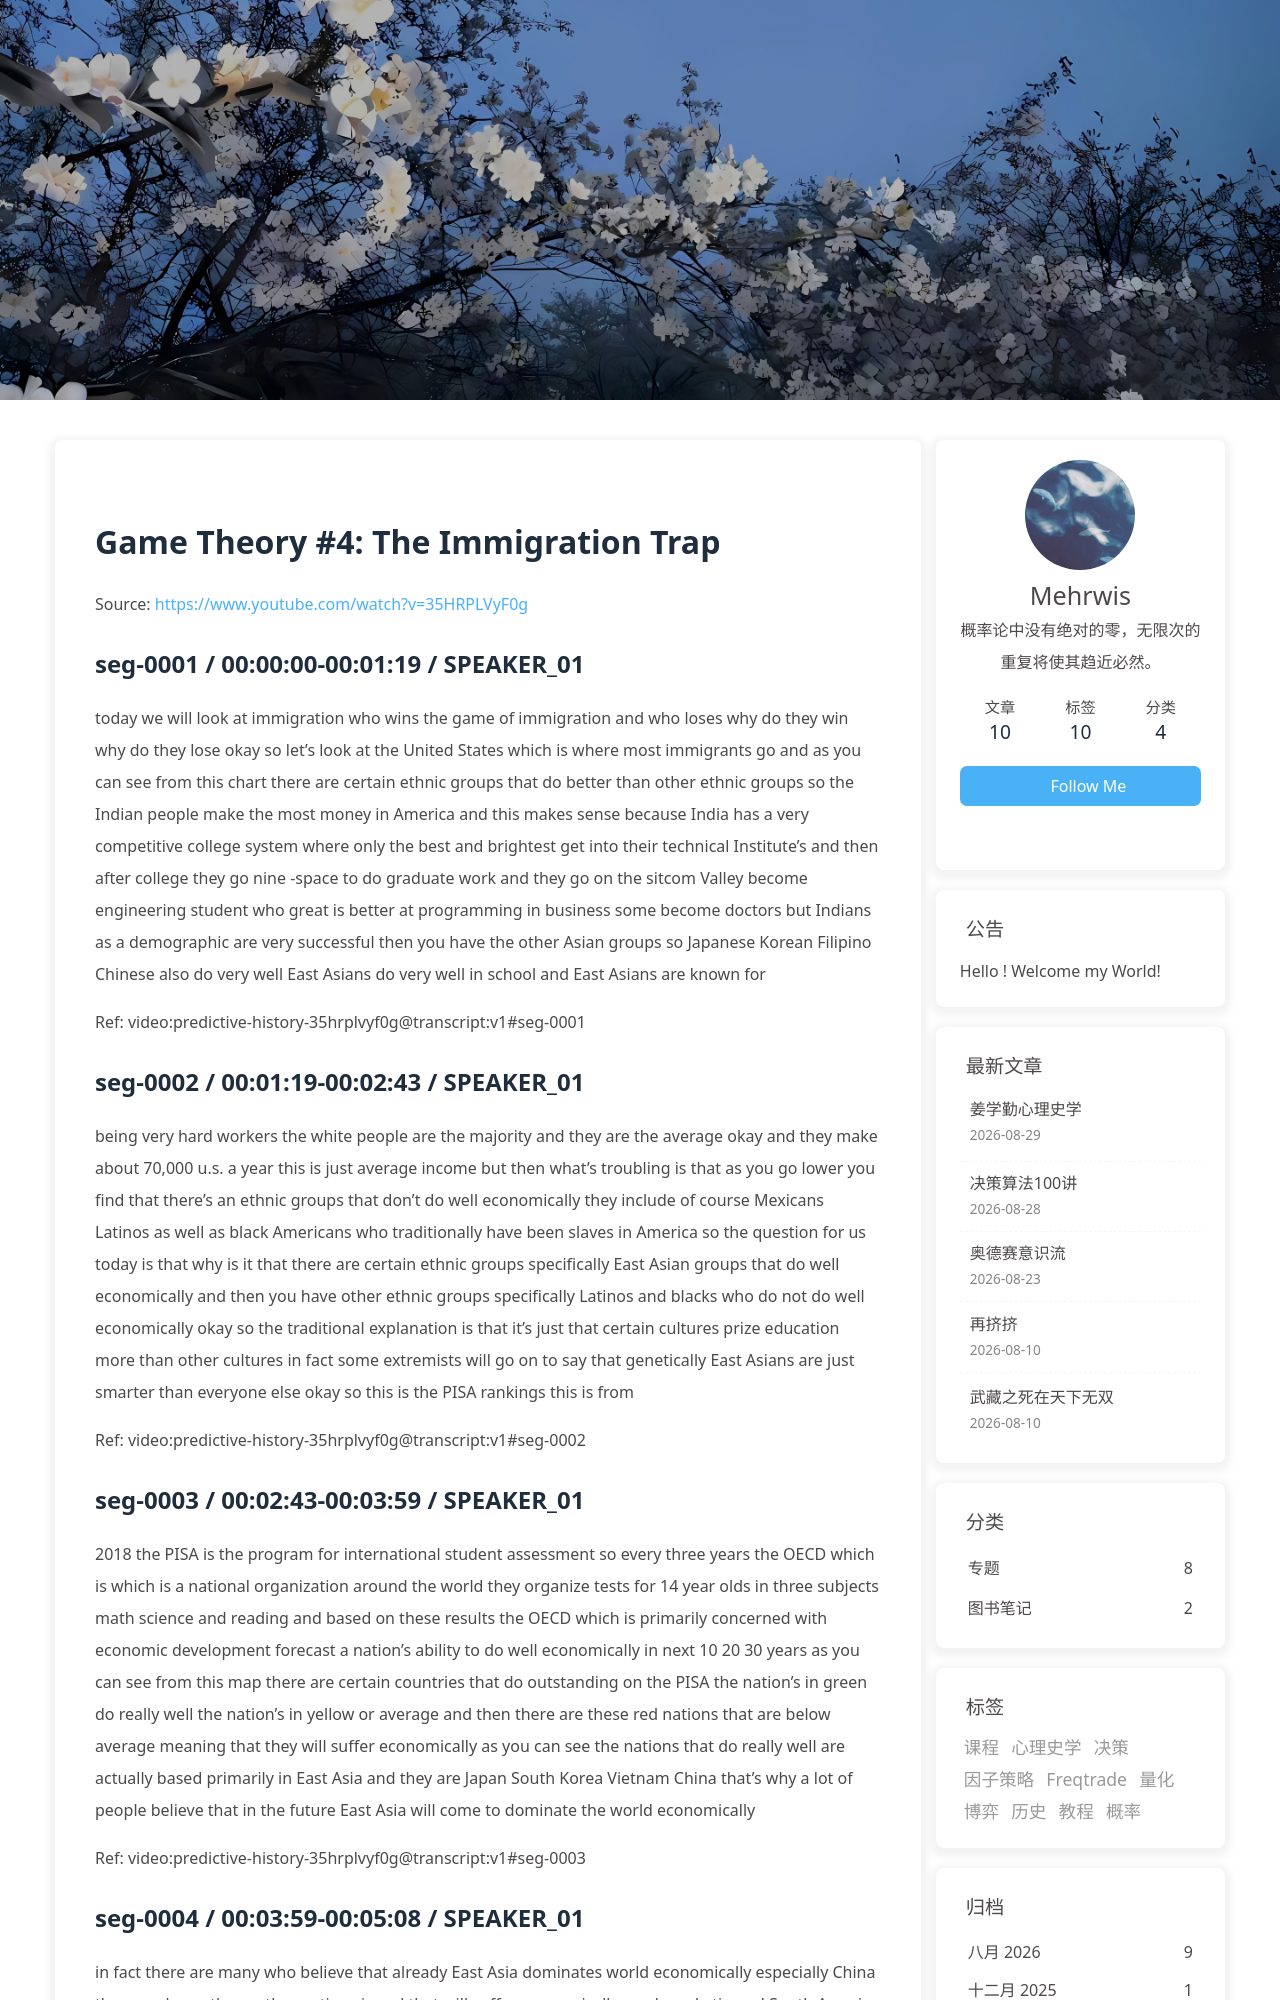

repository: morewhyhan/morewhyhan.github.io · page: book/psychohistory/3-Game-Theory/004-04-the-immigration-trap.html · generator: jekyll

# Game Theory #4:  The Immigration Trap

Source: https://www.youtube.com/watch?v=35HRPLVyF0g

## seg-0001 / 00:00:00-00:01:19 / SPEAKER_01

today we will look at immigration who wins the game of immigration and who loses why do they win why do they lose okay so let's look at the United States which is where most immigrants go and as you can see from this chart there are certain ethnic groups that do better than other ethnic groups so the Indian people make the most money in America and this makes sense because India has a very competitive college system where only the best and brightest get into their technical Institute's and then after college they go nine -space to do graduate work and they go on the sitcom Valley become engineering student who great is better at programming in business some become doctors but Indians as a demographic are very successful then you have the other Asian groups so Japanese Korean Filipino Chinese also do very well East Asians do very well in school and East Asians are known for

Ref: video:predictive-history-35hrplvyf0g@transcript:v1#seg-0001

## seg-0002 / 00:01:19-00:02:43 / SPEAKER_01

being very hard workers the white people are the majority and they are the average okay and they make about 70,000 u.s. a year this is just average income but then what's troubling is that as you go lower you find that there's an ethnic groups that don't do well economically they include of course Mexicans Latinos as well as black Americans who traditionally have been slaves in America so the question for us today is that why is it that there are certain ethnic groups specifically East Asian groups that do well economically and then you have other ethnic groups specifically Latinos and blacks who do not do well economically okay so the traditional explanation is that it's just that certain cultures prize education more than other cultures in fact some extremists will go on to say that genetically East Asians are just smarter than everyone else okay so this is the PISA rankings this is from

Ref: video:predictive-history-35hrplvyf0g@transcript:v1#seg-0002

## seg-0003 / 00:02:43-00:03:59 / SPEAKER_01

2018 the PISA is the program for international student assessment so every three years the OECD which is which is a national organization around the world they organize tests for 14 year olds in three subjects math science and reading and based on these results the OECD which is primarily concerned with economic development forecast a nation's ability to do well economically in next 10 20 30 years as you can see from this map there are certain countries that do outstanding on the PISA the nation's in green do really well the nation's in yellow or average and then there are these red nations that are below average meaning that they will suffer economically as you can see the nations that do really well are actually based primarily in East Asia and they are Japan South Korea Vietnam China that's why a lot of people believe that in the future East Asia will come to dominate the world economically

Ref: video:predictive-history-35hrplvyf0g@transcript:v1#seg-0003

## seg-0004 / 00:03:59-00:05:08 / SPEAKER_01

in fact there are many who believe that already East Asia dominates world economically especially China then you know these other nations in red that will suffer economically you have Latin and South America who traditionally have not have not done very well on the PISA you also have Africa and the Middle East that suffers on a PISA and then you have Indonesia Malaysia these countries that don't do well on the pizza the nation's in agree are great by the way our nations that are that don't have the development in order to actually have students take tests okay no the infrastructure the logistics actually have students take tests and so what you and so what you can see about the nations in red is first of all they're primarily based in a region okay latin and south america but also you can actually group them also by religion okay islam okay muslims don't do well on the

Ref: video:predictive-history-35hrplvyf0g@transcript:v1#seg-0004
